Run: headless pygame with SDL's dummy video driver; simulated clock (each Clock.tick advances the game by its frame time, no real sleeping); random seed 0; keys injected as events and as key.get_pressed() state; no mouse input.
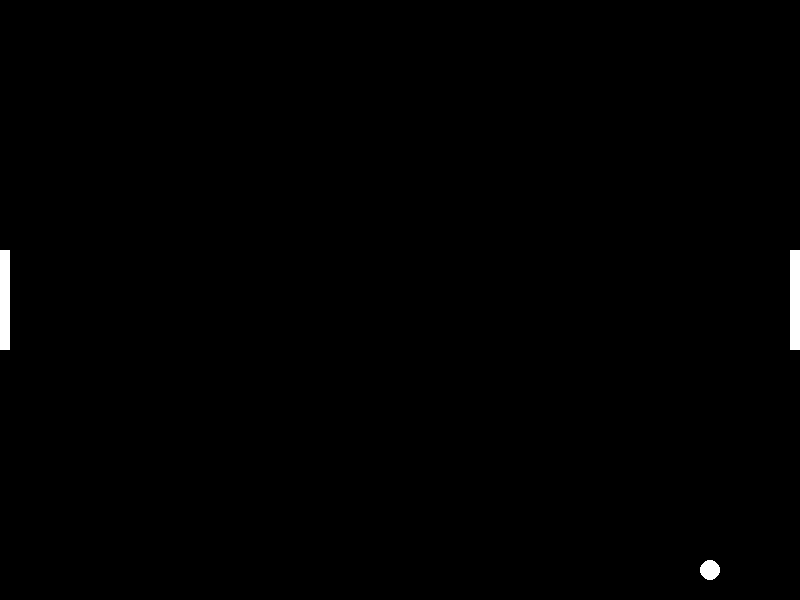
Frame 1 of 4 · flips 1–60 · no input
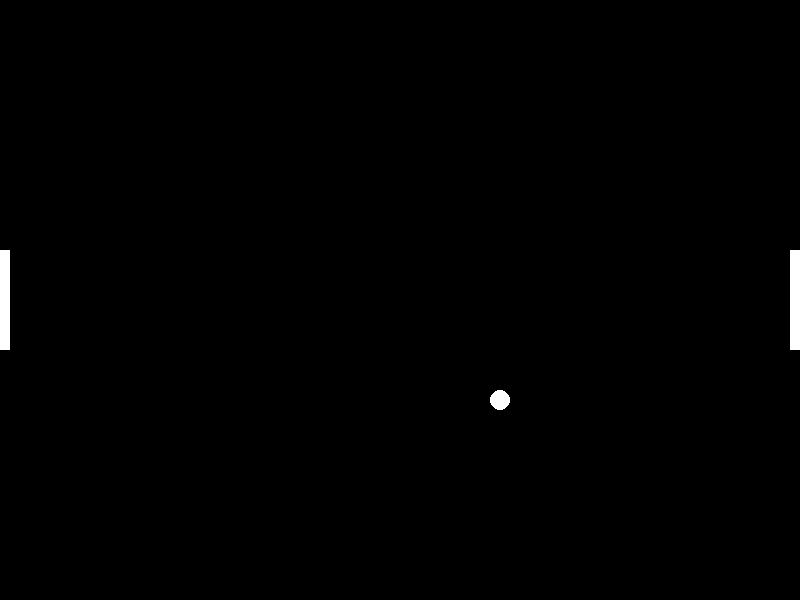
Frame 2 of 4 · flips 61–180 · tapped SPACE, RETURN · held RIGHT (→), D
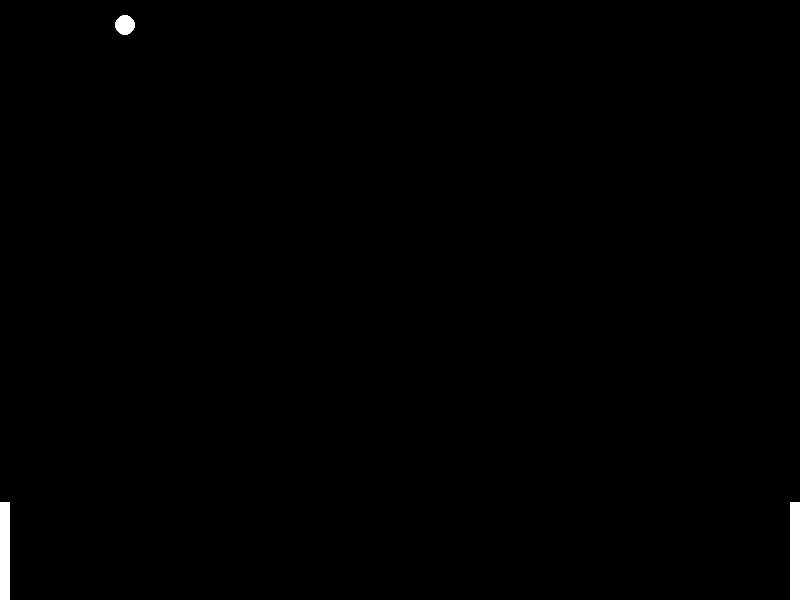
Frame 3 of 4 · flips 181–300 · held DOWN (↓), S
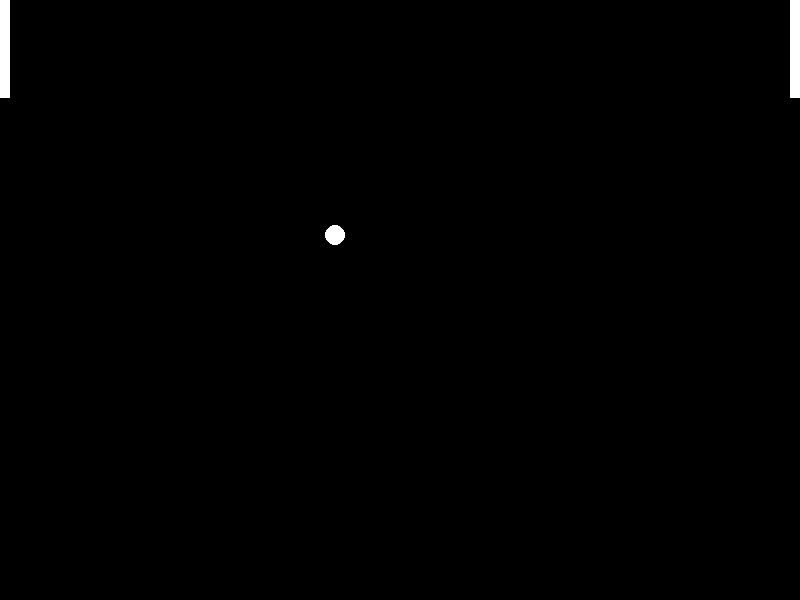
Frame 4 of 4 · flips 301–420 · held LEFT (←), A, UP (↑), W

The pygame program that drew these frames:

import pygame
import sys

# Inicializa o Pygame
pygame.init()

# Configurações da tela
WIDTH, HEIGHT = 800, 600
screen = pygame.display.set_mode((WIDTH, HEIGHT))
pygame.display.set_caption('Pong')

# Cores
BLACK = (0, 0, 0)
WHITE = (255, 255, 255)

# Configurações da paleta
PADDLE_WIDTH, PADDLE_HEIGHT = 10, 100
paddle_speed = 7

# Configurações da bola
BALL_SIZE = 20
ball_speed_x = 5
ball_speed_y = 5

# Posições iniciais
paddle1_y = (HEIGHT - PADDLE_HEIGHT) // 2
paddle2_y = (HEIGHT - PADDLE_HEIGHT) // 2
ball_x = WIDTH // 2
ball_y = HEIGHT // 2

# Loop principal do jogo
while True:
    for event in pygame.event.get():
        if event.type == pygame.QUIT:
            pygame.quit()
            sys.exit()

    # Controle da paleta
    keys = pygame.key.get_pressed()
    if keys[pygame.K_w] and paddle1_y > 0:
        paddle1_y -= paddle_speed
    if keys[pygame.K_s] and paddle1_y < HEIGHT - PADDLE_HEIGHT:
        paddle1_y += paddle_speed
    if keys[pygame.K_UP] and paddle2_y > 0:
        paddle2_y -= paddle_speed
    if keys[pygame.K_DOWN] and paddle2_y < HEIGHT - PADDLE_HEIGHT:
        paddle2_y += paddle_speed

    # Atualiza a posição da bola
    ball_x += ball_speed_x
    ball_y += ball_speed_y

    # Colisão com as paredes
    if ball_y <= 0 or ball_y >= HEIGHT - BALL_SIZE:
        ball_speed_y = -ball_speed_y

    # Colisão com as paletas
    if (ball_x <= PADDLE_WIDTH and paddle1_y <= ball_y <= paddle1_y + PADDLE_HEIGHT) or \
       (ball_x >= WIDTH - PADDLE_WIDTH - BALL_SIZE and paddle2_y <= ball_y <= paddle2_y + PADDLE_HEIGHT):
        ball_speed_x = -ball_speed_x

    # Redefinir a bola se sair da tela
    if ball_x < 0 or ball_x > WIDTH:
        ball_x, ball_y = WIDTH // 2, HEIGHT // 2
        ball_speed_x = 5 * (-1 if ball_speed_x > 0 else 1)  # Troca a direção

    # Limpa a tela
    screen.fill(BLACK)

    # Desenha as paletas e a bola
    pygame.draw.rect(screen, WHITE, (0, paddle1_y, PADDLE_WIDTH, PADDLE_HEIGHT))
    pygame.draw.rect(screen, WHITE, (WIDTH - PADDLE_WIDTH, paddle2_y, PADDLE_WIDTH, PADDLE_HEIGHT))
    pygame.draw.ellipse(screen, WHITE, (ball_x, ball_y, BALL_SIZE, BALL_SIZE))

    # Atualiza a tela
    pygame.display.flip()
    pygame.time.delay(30)
